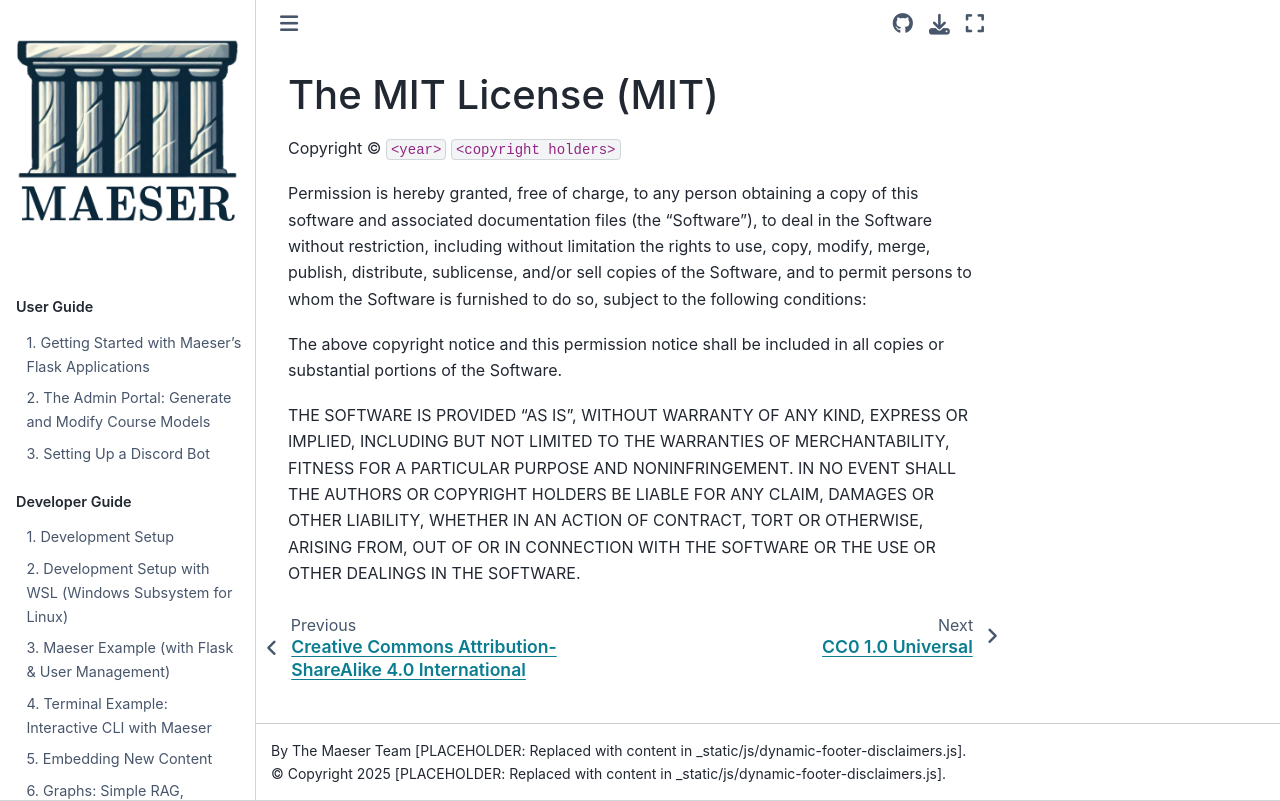

repository: byu-cpe/Maeser · page: legal/MIT.html · generator: sphinx

The MIT License (MIT)
=====================

Copyright © `<year>` `<copyright holders>`

Permission is hereby granted, free of charge, to any person
obtaining a copy of this software and associated documentation
files (the “Software”), to deal in the Software without
restriction, including without limitation the rights to use,
copy, modify, merge, publish, distribute, sublicense, and/or sell
copies of the Software, and to permit persons to whom the
Software is furnished to do so, subject to the following
conditions:

The above copyright notice and this permission notice shall be
included in all copies or substantial portions of the Software.

THE SOFTWARE IS PROVIDED “AS IS”, WITHOUT WARRANTY OF ANY KIND,
EXPRESS OR IMPLIED, INCLUDING BUT NOT LIMITED TO THE WARRANTIES
OF MERCHANTABILITY, FITNESS FOR A PARTICULAR PURPOSE AND
NONINFRINGEMENT. IN NO EVENT SHALL THE AUTHORS OR COPYRIGHT
HOLDERS BE LIABLE FOR ANY CLAIM, DAMAGES OR OTHER LIABILITY,
WHETHER IN AN ACTION OF CONTRACT, TORT OR OTHERWISE, ARISING
FROM, OUT OF OR IN CONNECTION WITH THE SOFTWARE OR THE USE OR
OTHER DEALINGS IN THE SOFTWARE.
